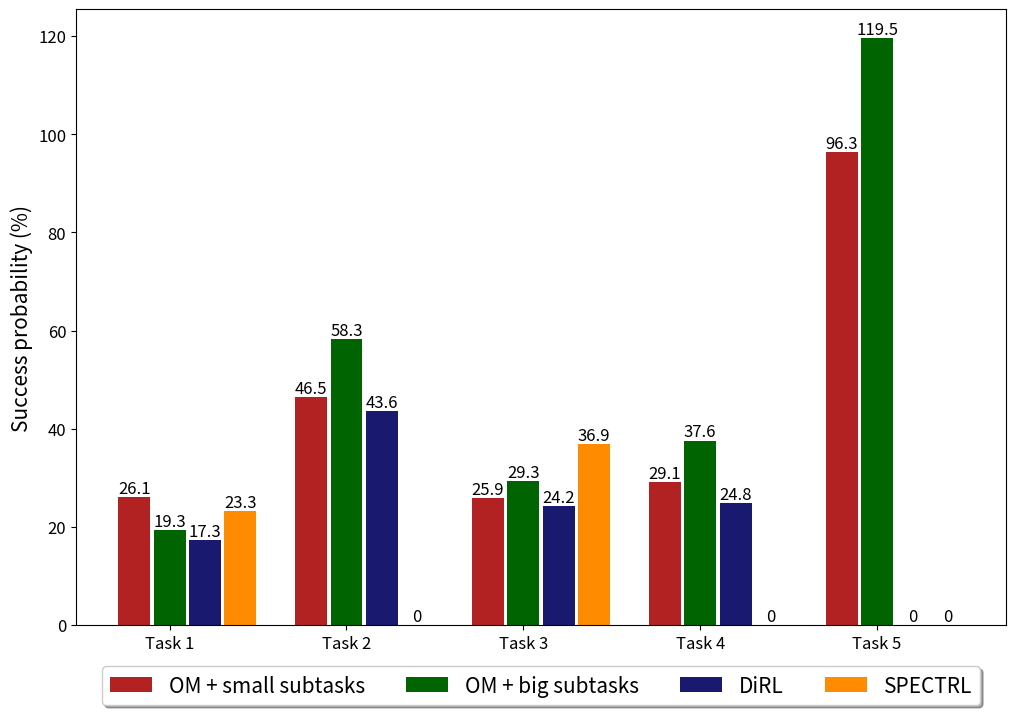

This figure's Python source:
import numpy as np
import matplotlib.pyplot as plt
 
# set width of bar
barWidth = 0.2
fig = plt.subplots(figsize =(12, 8))
 
# set height of bar
small_subtasks = [26.1, 46.5, 25.9, 29.1, 96.3]
big_subtasks = [19.3, 58.3, 29.3, 37.6, 119.5]
DiRL = [17.3, 43.6, 24.2, 24.8, 0]
SPECTRL = [23.3, 0, 36.9, 0, 0]
# Set position of bar on X axis
br1 = np.arange(len(small_subtasks))
br2 = [x + barWidth for x in br1]
br3 = [x + barWidth for x in br2]
br4 = [x + barWidth for x in br3]
 
# Make the plot
bar1 = plt.bar(br1, small_subtasks, color ='firebrick', width = barWidth-0.02,
         label ='OM + small subtasks')
plt.bar_label(bar1, fontsize = 12)
bar2 = plt.bar(br2, big_subtasks, color ='darkgreen', width = barWidth-0.02,
        label ='OM + big subtasks')
plt.bar_label(bar2, fontsize = 12)
bar3 = plt.bar(br3, DiRL, color ='midnightblue', width = barWidth-0.02,
        label ='DiRL')
plt.bar_label(bar3, fontsize = 12)
bar4 = plt.bar(br4, SPECTRL, color ='darkorange', width = barWidth-0.02,
        label ='SPECTRL')
plt.bar_label(bar4, fontsize = 12)
 
# Adding Xticks
plt.ylabel('Success probability (%)', fontsize = 15)
plt.xticks([r + barWidth for r in range(len(small_subtasks))],
        ['Task 1', 'Task 2', 'Task 3', 'Task 4', 'Task 5']) 
plt.tick_params(labelsize = 12)
plt.legend(loc='upper center', bbox_to_anchor=(0.5, -0.05),
          fancybox=True, shadow=True, ncol=5, fontsize = 15)
plt.show()